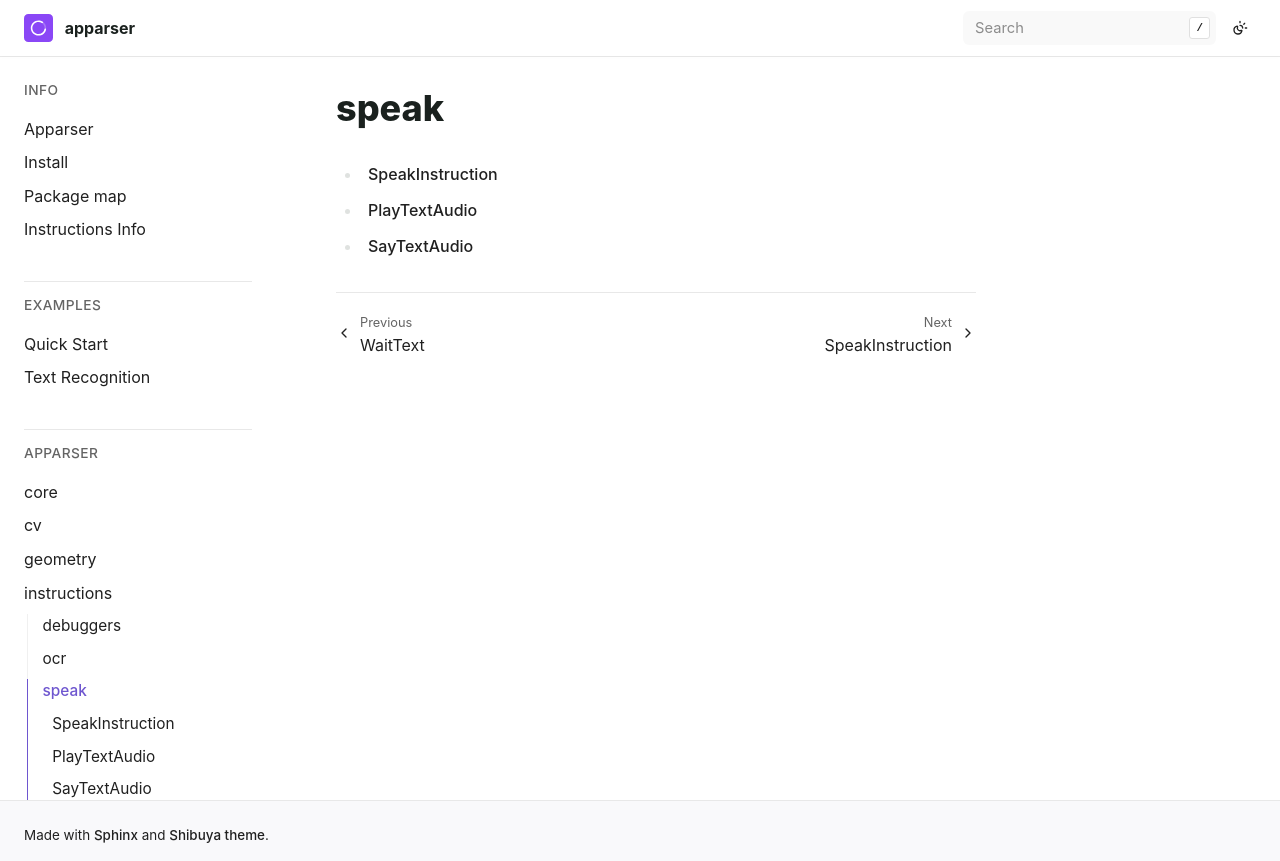

repository: apparser-development/apparser · page: api/instructions/speak/index.html · generator: sphinx

speak
===========================


.. toctree::
   :maxdepth: 1
   :titlesonly:

   SpeakInstruction
   PlayTextAudio
   SayTextAudio
